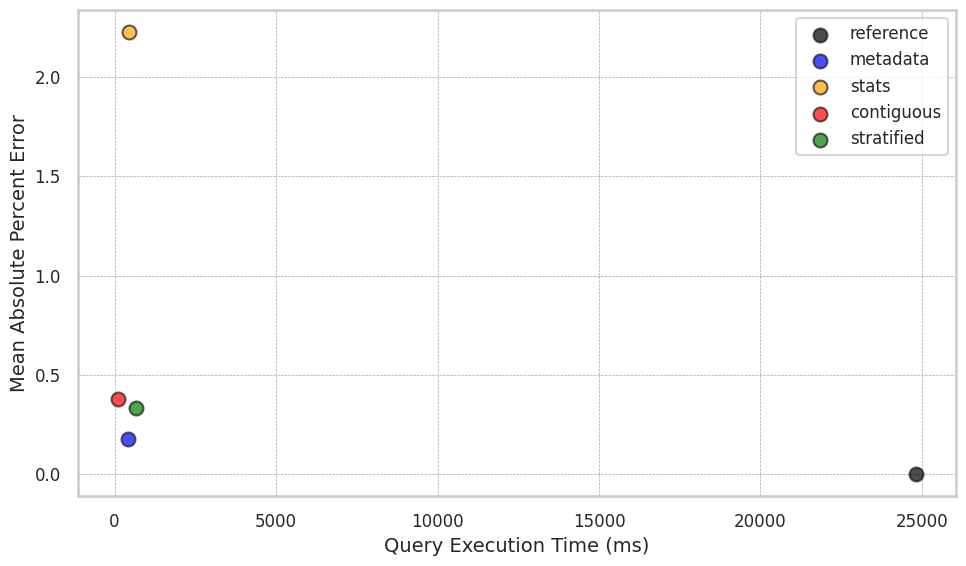

The script that saved this image:
import matplotlib.pyplot as plt
import seaborn as sns

METHODS = ["reference", "metadata", "stats", "contiguous", "stratified"]

def get_absolute_percent_error(reference, result):
    return abs((result - reference) / reference) * 100

def get_mean_absolute_percent_error(references, results):
    absolute_percent_errors = []
    for reference, result in zip(references, results):
        absolute_percent_errors.append(get_absolute_percent_error(reference, result))
    return sum(absolute_percent_errors) / len(absolute_percent_errors)

def get_trial_means(list_of_lists):
    num_indices = len(list_of_lists[0])
    sums = [0] * num_indices
    counts = [0] * num_indices
    for lst in list_of_lists:
        for i, value in enumerate(lst):
            sums[i] += value
            counts[i] += 1

    means = [sums[i] / counts[i] for i in range(num_indices)]
    return means

def scatterplot(datapoints):
    sns.set(style="whitegrid", context="talk")

    plt.figure(figsize=(10, 6))
    method_colors = {
        "reference": "black",
        "metadata": "blue",
        "stats": "orange",
        "contiguous": "red",
        "stratified": "green",
    }

    for method in datapoints:
        x_values, y_values = datapoints[method]
        plt.scatter(x_values, y_values, label=method, s=100, color=method_colors[method], alpha=0.7, edgecolor="k")

    plt.xlabel("Query Execution Time (ms)", fontsize=14)
    plt.ylabel("Mean Absolute Percent Error", fontsize=14)
    plt.xticks(fontsize=12)
    plt.yticks(fontsize=12)
    plt.legend(fontsize=12, loc="upper right")

    plt.grid(color="gray", linestyle="--", linewidth=0.5, alpha=0.7)
    plt.tight_layout()

    plt.show()

### AVG

# Values are ordered alphabetically by l_returnflag (A, N, R)
avg_query_values = {
    "reference": [[25.522005853257337, 25.502204115048958, 25.50579361269077],
                   [25.522005853257337, 25.502204115048958, 25.50579361269077],
                   [25.522005853257337, 25.502204115048958, 25.50579361269077]],
    "metadata": [[25.21949965729952, 25.496032740332414, 25.302313445816665],
                 [25.592077464788733, 25.36082130039229, 25.6208241478718],
                 [25.666090563428966, 25.55482254697286, 25.375884077971364]],
    "stats": [[25.09815791749546, 24.946771233105288, 24.974009152922893],
              [24.987687978190134, 24.95052754008474, 24.63173678348042],
              [25.133877901977645, 24.839336334834083, 24.916333275352237]],
    "contiguous": [[25.424655172413793, 25.6054257095186, 25.59276562859122],
                   [25.424655172413793, 25.6054257095186, 25.59276562859122],
                   [25.424655172413793, 25.6054257095186, 25.59276562859122]],
    "stratified": [[25.443197513812155, 25.18424801005446, 25.8290173212142],
                   [25.32651991614256, 25.5755206351832, 25.613964826745605],
                   [25.558339052848318, 25.73462538803591, 25.59318533815178]]
}

avg_query_times = {
    "reference": [24820.671583, 24820.671583, 24820.671583],
    "metadata": [424.945792, 408.839916, 421.319584],
    "stats": [447.852709, 439.231792, 444.032125],
    "contiguous": [108.084209, 117.989458, 105.85225],
    "stratified": [662.376417, 649.112458, 665.713958]
}

# TODO: Collect data for other aggregator function queries

### COUNT


### SUM


### MIN


# MAX


if __name__ == "__main__":
    reference_means = get_trial_means(avg_query_values["reference"])

    # Each method is mapped to a tuple containing two lists: query execution
    # times, mean absolute percent errors.
    datapoints = {method: ([], []) for method in METHODS}
    for method in METHODS:
        method_means = get_trial_means(avg_query_values[method])
        datapoints[method][0].append(sum(avg_query_times[method]) / len(avg_query_times[method]))
        datapoints[method][1].append(get_mean_absolute_percent_error(reference_means, method_means))
    scatterplot(datapoints)
